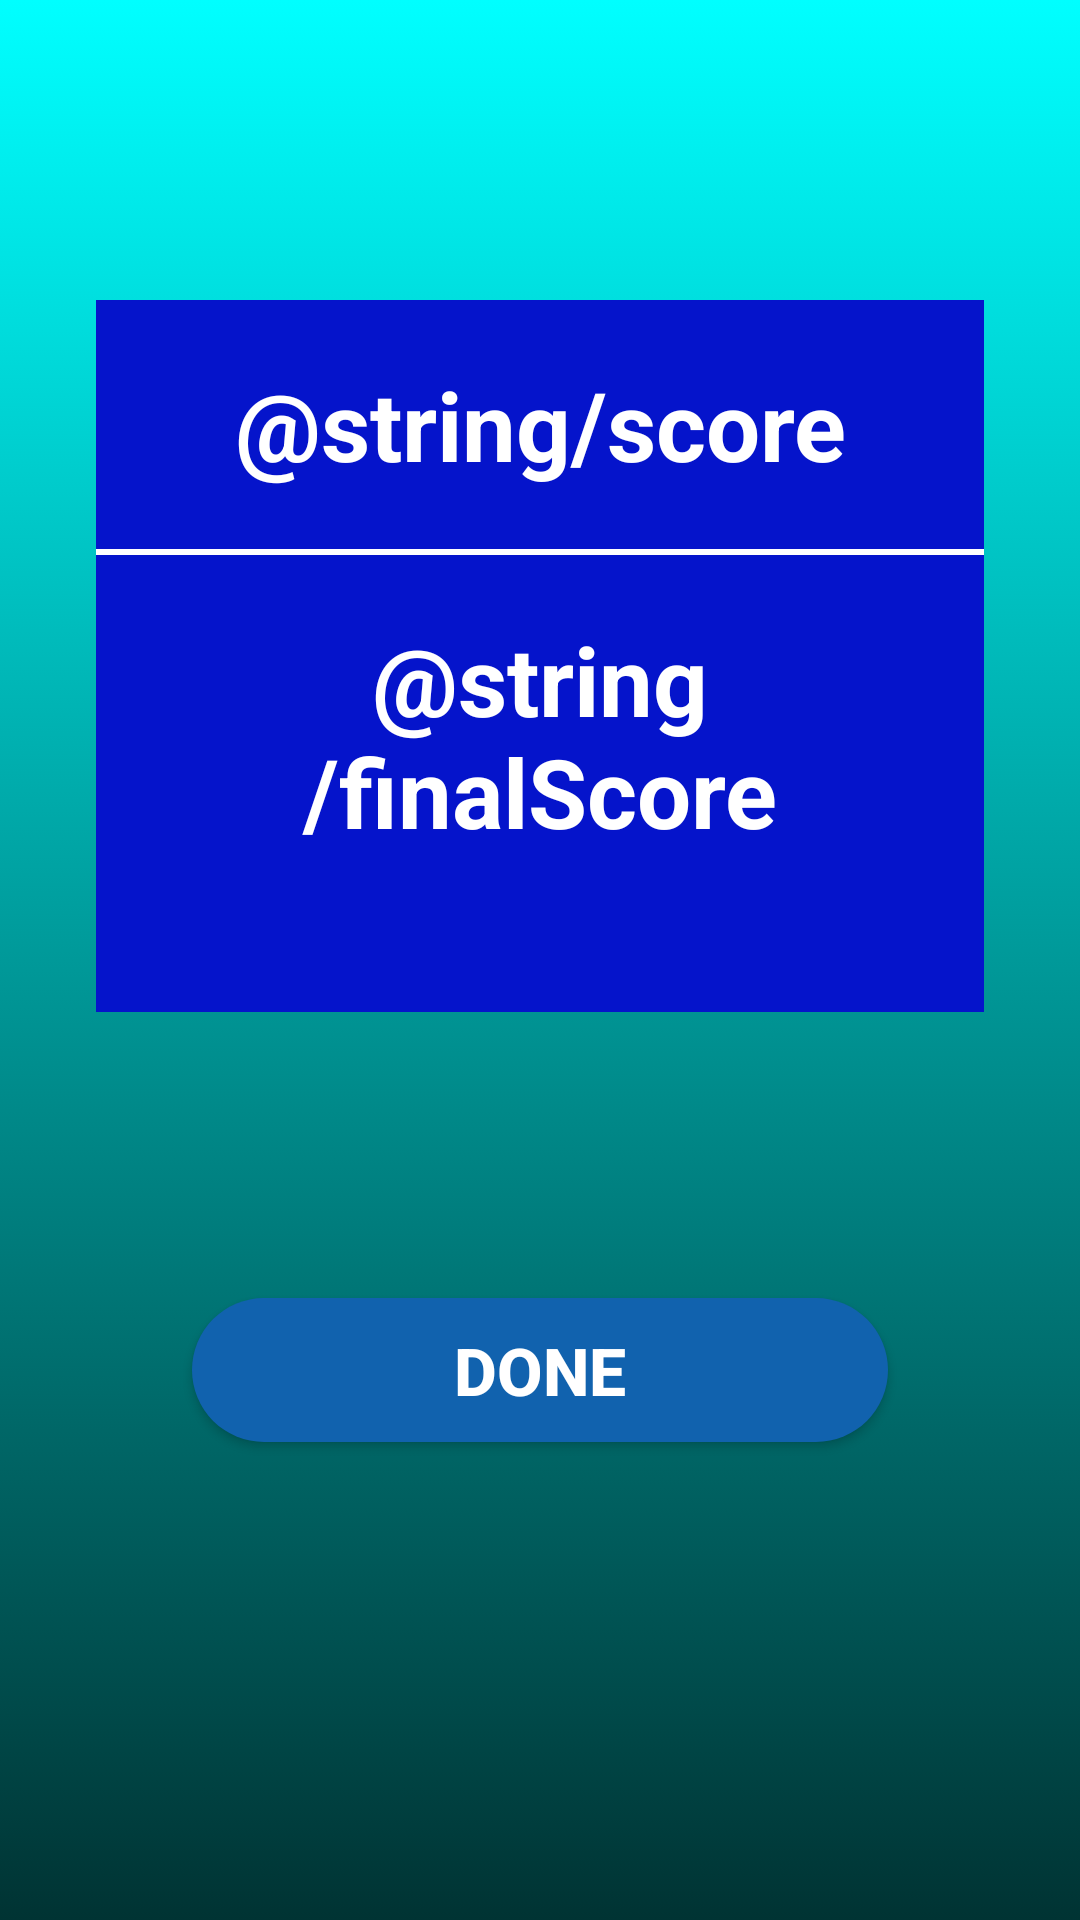

Produce the Android XML layout that renders to this screen, including the resource entries it uses.
<!-- AndroidManifest.xml: application theme Theme.QuizEt -->
<!-- res/layout/activity_score.xml -->
<?xml version="1.0" encoding="utf-8"?>
<androidx.constraintlayout.widget.ConstraintLayout xmlns:android="http://schemas.android.com/apk/res/android"
    xmlns:app="http://schemas.android.com/apk/res-auto"
    xmlns:tools="http://schemas.android.com/tools"
    android:layout_width="match_parent"
    android:layout_height="match_parent"
    tools:context=".ScoreActivity"
    android:background="@drawable/main_backround">


    <LinearLayout
        android:id="@+id/linearLayout3"
        android:layout_width="0dp"
        android:layout_height="wrap_content"
        android:layout_marginStart="32dp"
        android:layout_marginTop="100dp"
        android:layout_marginEnd="32dp"
        android:background="@color/ColorPrimary"
        android:orientation="vertical"
        android:paddingBottom="32dp"
        app:layout_constraintEnd_toEndOf="parent"
        app:layout_constraintStart_toStartOf="parent"
        app:layout_constraintTop_toTopOf="parent">

        <TextView
            android:id="@+id/textView"
            android:layout_width="match_parent"
            android:layout_height="wrap_content"
            android:layout_margin="20dp"
            android:gravity="center"
            android:text="@string/score"
            android:textSize="32sp"
            android:textStyle="bold"
            android:textColor="@color/ColorAccent"/>

        <View
            android:id="@+id/divider3"
            android:layout_width="match_parent"
            android:layout_height="2dp"
            android:background="@color/ColorAccent" />

        <TextView
            android:id="@+id/sa_score"
            android:layout_width="match_parent"
            android:layout_height="wrap_content"
            android:gravity="center"
            android:layout_margin="20dp"
            android:text="@string/finalScore"
            android:textColor="@color/ColorAccent"
            android:textSize="32sp"
            android:textStyle="bold" />
    </LinearLayout>

    <Button
        android:id="@+id/sa_done"
        android:layout_width="0dp"
        android:layout_height="wrap_content"
        android:layout_marginStart="64dp"
        android:layout_marginEnd="64dp"
        android:layout_marginBottom="64dp"


        android:text="done"
        android:textColor="@color/ColorAccent"

        android:textSize="22sp"

        android:textStyle="bold"
        app:layout_constraintBottom_toBottomOf="parent"
        app:layout_constraintEnd_toEndOf="parent"

        app:layout_constraintStart_toStartOf="parent"
        app:layout_constraintTop_toBottomOf="@+id/linearLayout3"

        android:background="@drawable/roun_corner2"
        android:backgroundTint="@color/blue1"/>
</androidx.constraintlayout.widget.ConstraintLayout>
<!-- resources referenced by this layout -->
<resources>
  <color name="ColorAccent">#FFFFFF</color>
  <color name="ColorPrimary">#0514CB</color>
  <color name="blue1">#1162AE</color>
  <!-- drawable main_backround (drawable) -->
  <?xml version="1.0" encoding="utf-8"?>
  <selector xmlns:android="http://schemas.android.com/apk/res/android">
  <item>
      <shape>
          <gradient
              android:startColor="#003333"
              android:endColor="#00ffff"
              android:angle="90"/>
  
  
      </shape>
  </item>
  </selector>
  <!-- drawable roun_corner2 (drawable) -->
  <?xml version="1.0" encoding="utf-8"?>
  <shape android:shape="rectangle" xmlns:android="http://schemas.android.com/apk/res/android">
  
      <corners android:radius="300dp"/>
      <solid android:color="@color/blue1"/>
  </shape>
  <style name="Theme.QuizEt" parent="Theme.MaterialComponents.DayNight.NoActionBar">
          
          <item name="colorPrimary">@color/purple_500</item>
          <item name="colorPrimaryVariant">@color/purple_700</item>
          <item name="colorOnPrimary">@color/white</item>
          
          <item name="colorSecondary">@color/teal_200</item>
          <item name="colorSecondaryVariant">@color/teal_700</item>
          <item name="colorOnSecondary">@color/black</item>
          
          <item name="android:statusBarColor" tools:targetApi="l">?attr/colorPrimaryVariant</item>
          
      </style>
  <color name="purple_500">#0514CB</color>
  <color name="purple_700">#FF3700B3</color>
  <color name="white">#FFFFFFFF</color>
  <color name="teal_200">#FF03DAC5</color>
  <color name="teal_700">#FF018786</color>
  <color name="black">#FF000000</color>
</resources>
